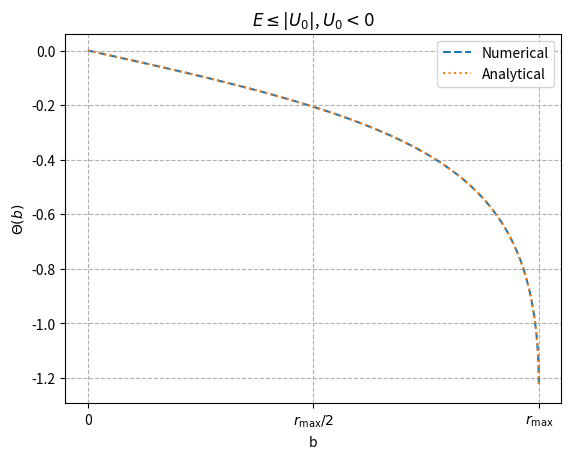
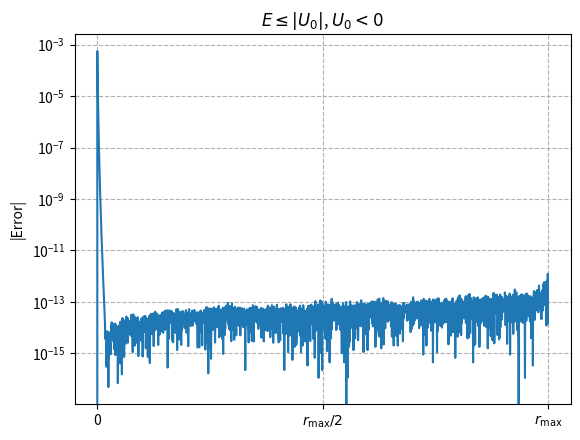

Source code (Python) for these figures, in order:
#################################################################
## PROJECT 1
#################################################################

import math
import numpy as np
import matplotlib.pyplot as plt

#################################################################
## FUNCTIONS

def potential(U0, r, rmax):
    if r <= rmax:
        return U0
    else:
        return 0   
    
def r_min(b, U0, E, rmax):
    if E > U0:
        return b/math.sqrt(1-U0/E)
    else:
        return rmax
    

def boole(f, a1: float, a2:float, N:int, b, rmin) -> float:
    """
        f: integrated function
        a: lower bound
        b: upper bound
        N: divisions
    """

    assert (not N % 4) and N>0, "N has to exist and be divisible by 4"

    h = (a2-a1)/N

    return 2*h/45*(7*(f(a1,b,rmin)+f(a2,b,rmin)) + 32*sum([f(a1+k*h,b,rmin) for k in range(1,N,2)])+\
                   12*sum([f(a1+k*h,b,rmin) for k in range(2,N,4)])+\
                   14*sum([f(a1+k*h,b,rmin) for k in range(4,N,4)]))


def theta_b_less(b, rmax):
    return math.pi - 2*math.asin(b/rmax)


def theta_b_greater(b, rmax, U0, E):
    if 0 <= b < rmax*math.sqrt(1-U0/E):
        return 2*math.asin(b/rmax/(1-U0/E)**0.5) - 2*math.asin(b/rmax) 
    elif b<rmax:
        return theta_b_less(b,rmax)
    elif b>=rmax:
        return 0
    else:
        raise ValueError("b cannot be below zero")


def integral_1(p,b,rmin):
    if p==0:
        if b == 0:
            return 0
        return 2**0.5*(1/b)**1.5
    else:
        return 1/(p**2+b)**2*(1-b**2/(p**2+b)**2)**-0.5*2*p
    

def integral_2(p,b,rmin):
    if p==0:
        if b == 0:
            return 0 
        return 2**0.5/b**1.5*(1-U0/E)**0.25
    else:
        return 1/(p**2+rmin)**2/(1-b**2/(p**2+rmin)**2-U0/E)**0.5*2*p
    

def integrate(b, N):

    if E>U0:
        rmin = r_min(b, U0, E, rmax)
    else:
        rmin = rmax
    
    if b == 0 and E<=U0:
        theta_num_1 = math.pi
    else:
        theta_num_1=2*b*boole(integral_1,0,(rmax-b)**0.5,N,b,rmin)

    theta_num_2=2*b*boole(integral_2,0,(rmax-rmin)**0.5,N,b,rmin)
    
    return theta_num_1-np.real(theta_num_2)


def plot_greater():

    bs = np.linspace(0,rmax,200)

    plt.title("Deflection angle over impact parameter")
    plt.plot(bs,[theta_b_less(bi,rmax) for bi in bs],c="C0",linestyle="--",label=r"$E\leq U_0$")
    plt.plot(bs, [theta_b_greater(bi,rmax, U0, E) for bi in bs],c="C1",linestyle="--",label=r"$E>U_0$")
    plt.grid(linestyle="--")
    plt.xlabel("b")
    plt.xticks([0,rmax*math.sqrt(1-U0/E),rmax],["0",r"$r_\text{max}\sqrt{1-\frac{U_0}{E}}$",r"$r_\text{max}$"])
    plt.ylabel(r"$\Theta(b)$")
    plt.legend()
    plt.yticks([0,math.pi/2,math.pi],[0,r"$\pi/2$",r"$\pi$"])
    plt.subplots_adjust(bottom=0.145)
    plt.show()


def plot_square():

    def __square(r):
        if r<=rmax:
            return U0
        else:
            return 0

    rs = np.linspace(0,rmax+0.2*rmax,2000)

    plt.title("Square potential")
    plt.plot(rs,[__square(ri) for ri in rs])
    plt.xlabel("r")
    plt.ylabel(r"$V_\text{square}$")
    plt.yticks([0,U0/2,U0],["0",r"$U_0/2$",r"$U_0$"])
    plt.xticks([0,rmax/2,rmax],["0",r"$r_\text{max}/2$",r"$r_\text{max}$"])
    plt.grid(linestyle="--")
    plt.show()


def plot_difference():

    bs = np.linspace(0,rmax,2000)

    N = 160

    numerical = []
    theory = []
    error = []
    imag = []

    for i, bnp in enumerate(bs):

        bi = bnp.item()

        print(f"{round(i/len(bs)*100)}",end="\r")

        theta_num = integrate(bi, N)

        if E>abs(U0) or U0<0:
            theta_analytic_values=theta_b_greater(bi,rmax,U0,E)
        else:
            theta_analytic_values=theta_b_less(bi,rmax)

        error.append(abs(theta_num-theta_analytic_values))
        numerical.append(theta_num)
        theory.append(theta_analytic_values)
    
    plt.figure(1)
    plt.plot(bs,numerical,color="C0",linestyle="--",label="Numerical")
    plt.plot(bs,theory,color="C1",linestyle="dotted",label="Analytical")
    plt.xlabel("b")
    plt.ylabel(r"$\Theta(b)$")

    if E>abs(U0) and U0>0:
        title = r"$E>|U_0|$"
        plt.yticks([0,math.pi/4,math.pi/2],[0,r"$\pi/4$",r"$\pi/2$"])
        plt.xticks([0,rmax*math.sqrt(1-U0/E),rmax],[0,r"$r_\text{max}\sqrt{1-\frac{U_0}{E}}$",r"$r_\text{max}$"])
        plt.subplots_adjust(bottom=0.145)
    else:
        title = r"$E\leq |U_0|$"
        plt.xticks([0,rmax/2,rmax],[0,r"$r_\text{max}/2$",r"$r_\text{max}$"])
        if U0>0:
            plt.yticks([0,math.pi/2,math.pi],[0,r"$\pi/2$",r"$\pi$"])

    if U0 < 0:
        title2 = r"$U_0<0$"
    else:
        title2 = r"$U_0>0$"

    plt.title(f"{title}, {title2}")

    plt.grid(linestyle="--")

    # plt.plot(bs,imag)
    plt.legend()

    plt.figure(2)

    plt.title(f"{title}, {title2}")
    plt.plot(bs,error)
    plt.ylabel("|Error|")

    if E>abs(U0):
        title = r"$E>|U_0|$"
        if U0 > 0:
            plt.xticks([0,rmax*math.sqrt(1-U0/E),rmax],[0,r"$r_\text{max}\sqrt{1-\frac{U_0}{E}}$",r"$r_\text{max}$"])
            plt.subplots_adjust(bottom=0.145)
        else:
            plt.xticks([0,rmax/2,rmax],[0,r"$r_\text{max}/2$",r"$r_\text{max}$"])
    else:
        title = r"$E\leq |U_0|$"
        plt.xticks([0,rmax/2,rmax],[0,r"$r_\text{max}/2$",r"$r_\text{max}$"])
    
    plt.yscale("log")
    plt.grid(linestyle="--")
    plt.show()


def plot_ordo():

    b = 8

    Ns = [k*4 for k in range(10,101)]

    error = []

    conv = []

    for i, N in enumerate(Ns):

        print(f"{round(i/len(Ns)*100)}",end="\r")

        theta_num = integrate(b, N)

        if E>U0:
            theta_analytic_values=theta_b_greater(b,rmax,U0,E)
        else:
            theta_analytic_values=theta_b_less(b,rmax)

        error.append(abs(theta_num-theta_analytic_values))

        if i != 0:
            conv.append(math.log(abs(error[i])/abs(error[i-1]))/math.log(Ns[i-1]/Ns[i]))
    
    print(f"q(N<80) = {round(np.mean(conv[:19]),2)}")


    # plt.plot(Ns[1:],conv)
    # plt.ylabel("order of convergence q")

            
    plt.plot(Ns,error)
    plt.xlabel("N")
    plt.yscale("log")
    plt.ylabel("log(|Error|)")
    plt.grid(linestyle="--")
    plt.show()
        

#################################################################
## GLOBALS

U0 = -1
E = 2
rmax = 10
# b = 0.5
# b = [rmax/14*i for i in range(15)]
# rmin = r_min(b, U0, E, rmax)
# b = [rmax/14*i for i in range(15)] # between 0 and rmax

#################################################################
## MAIN

def main():

    # plot_greater()
    # plot_square()
    plot_difference()
    # plot_ordo()


    # b = 0
    # N = 40
    
    # theta_num=integrate(b,N)
    # if E>U0:
    #     theta_analytic_values=theta_b_greater(b,rmax,U0,E)
    # else:
    #     theta_analytic_values=theta_b_less(b,rmax)

    
    # print(f"Numerical solution: {theta_num}")
    # print(f"Analytical solution: {theta_analytic_values}")

#################################################################
## RUN CODE

if __name__ == '__main__':
    main()